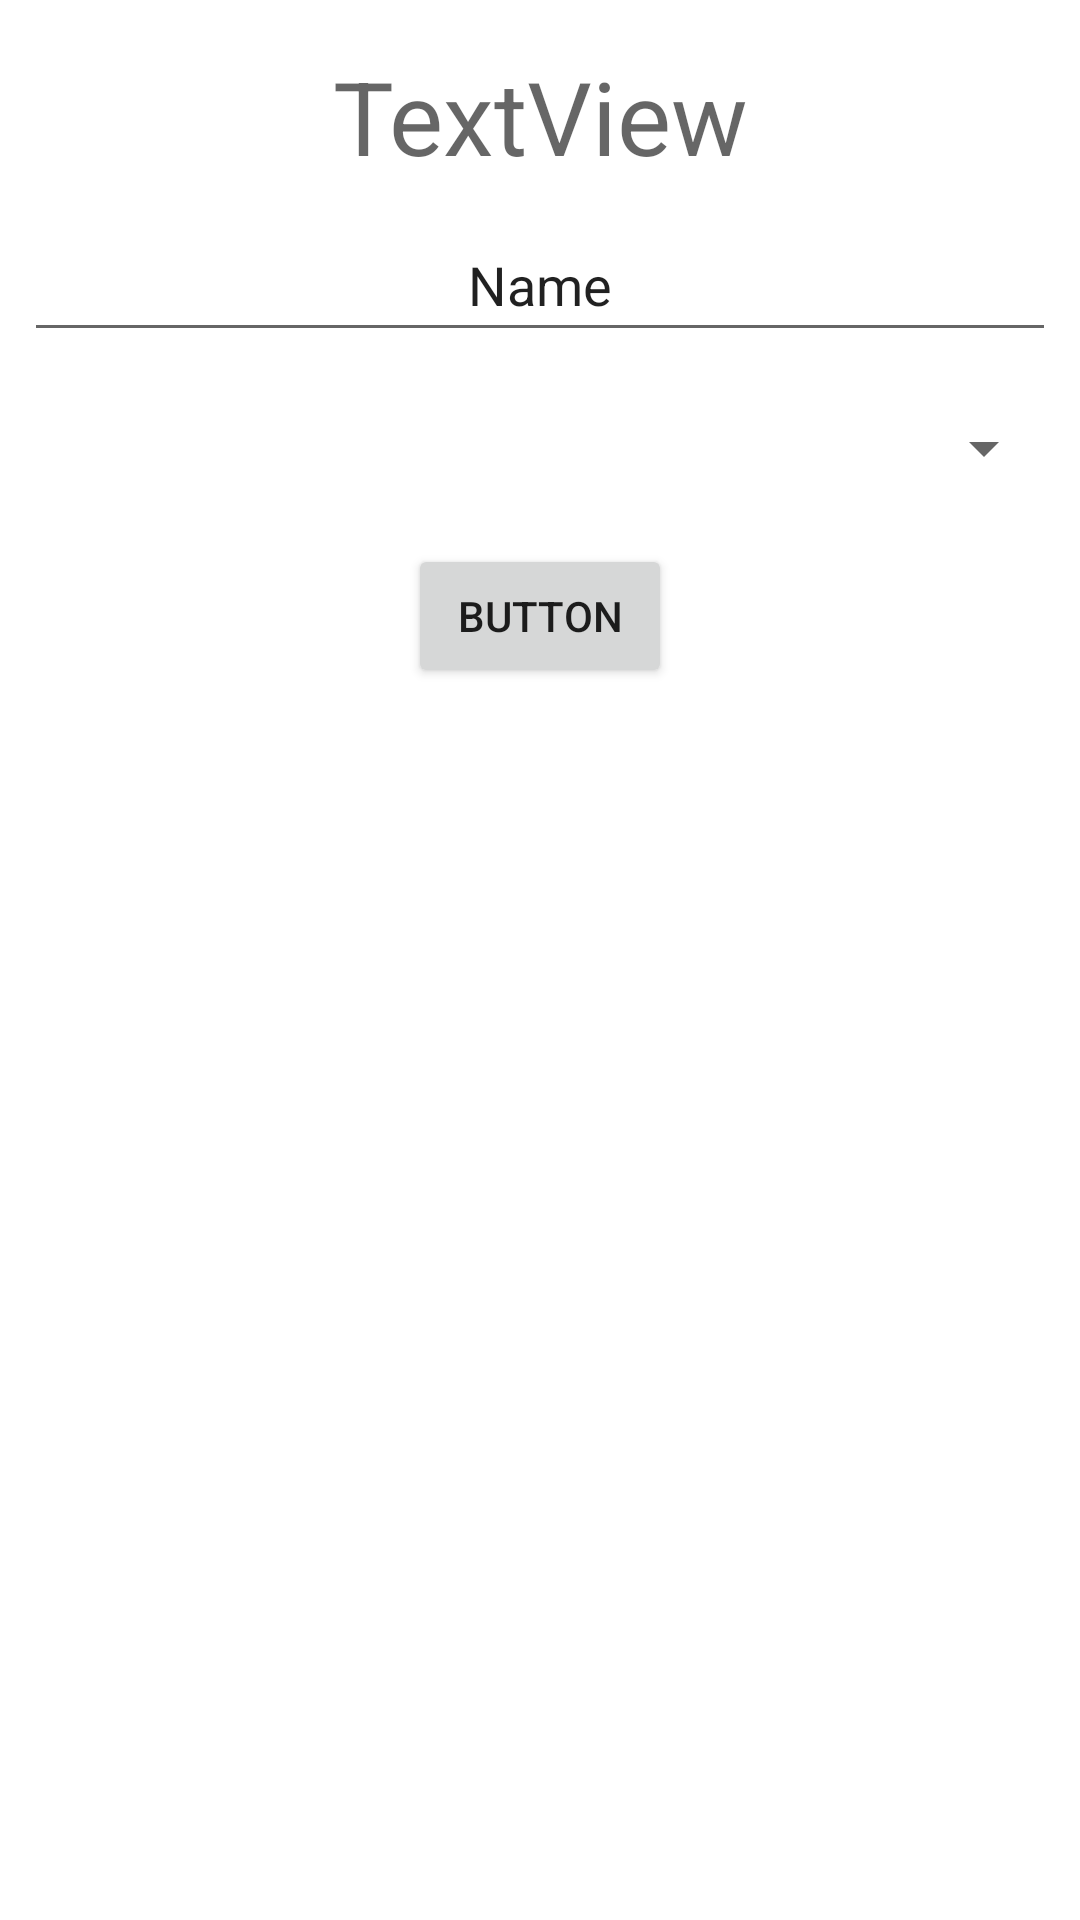

Here is an Android app screen rendered from its layout file. Give the layout XML and the strings, colors and styles it references.
<!-- AndroidManifest.xml: application theme Theme.Dnd5eSRD -->
<!-- res/layout/activity_skill.xml -->
<?xml version="1.0" encoding="utf-8"?>
<androidx.constraintlayout.widget.ConstraintLayout xmlns:android="http://schemas.android.com/apk/res/android"
    xmlns:app="http://schemas.android.com/apk/res-auto"
    xmlns:tools="http://schemas.android.com/tools"
    android:layout_width="match_parent"
    android:layout_height="match_parent"
    tools:context=".activities.SkillActivity">

    <TextView
        android:id="@+id/textView"
        android:layout_width="0dp"
        android:layout_height="wrap_content"
        android:layout_marginStart="8dp"
        android:layout_marginTop="16dp"
        android:layout_marginEnd="8dp"
        android:text="TextView"
        android:textAlignment="center"
        android:textAppearance="@style/TextAppearance.AppCompat.Display1"
        app:layout_constraintEnd_toEndOf="parent"
        app:layout_constraintStart_toStartOf="parent"
        app:layout_constraintTop_toTopOf="parent" />

    <EditText
        android:id="@+id/editTextTextPersonName"
        android:layout_width="0dp"
        android:layout_height="wrap_content"
        android:layout_marginStart="8dp"
        android:layout_marginTop="8dp"
        android:layout_marginEnd="8dp"
        android:ems="10"
        android:inputType="textPersonName"
        android:minHeight="48dp"
        android:text="Name"
        android:textAlignment="center"
        app:layout_constraintEnd_toEndOf="parent"
        app:layout_constraintHorizontal_bias="0.0"
        app:layout_constraintStart_toStartOf="parent"
        app:layout_constraintTop_toBottomOf="@+id/textView" />

    <Spinner
        android:id="@+id/spinner"
        android:layout_width="244dp"
        android:layout_height="48dp"
        android:layout_marginTop="8dp"
        android:layout_marginEnd="8dp"
        app:layout_constraintEnd_toEndOf="parent"
        app:layout_constraintHorizontal_bias="1.0"
        app:layout_constraintStart_toStartOf="parent"
        app:layout_constraintTop_toBottomOf="@+id/editTextTextPersonName" />

    <Button
        android:id="@+id/button"
        android:layout_width="wrap_content"
        android:layout_height="wrap_content"
        android:layout_marginTop="8dp"
        android:text="Button"
        app:layout_constraintEnd_toEndOf="parent"
        app:layout_constraintStart_toStartOf="parent"
        app:layout_constraintTop_toBottomOf="@+id/spinner" />

    <androidx.recyclerview.widget.RecyclerView
        android:layout_width="0dp"
        android:layout_height="0dp"
        android:layout_marginStart="8dp"
        android:layout_marginTop="8dp"
        android:layout_marginEnd="8dp"
        android:layout_marginBottom="8dp"
        app:layout_constraintBottom_toBottomOf="parent"
        app:layout_constraintEnd_toEndOf="parent"
        app:layout_constraintStart_toStartOf="parent"
        app:layout_constraintTop_toBottomOf="@+id/button" />

</androidx.constraintlayout.widget.ConstraintLayout>
<!-- resources referenced by this layout -->
<resources>
  <style name="Theme.Dnd5eSRD" parent="Theme.MaterialComponents.DayNight.DarkActionBar">
          
          <item name="colorPrimary">@color/purple_500</item>
          <item name="colorPrimaryVariant">@color/purple_700</item>
          <item name="colorOnPrimary">@color/white</item>
          
          <item name="colorSecondary">@color/teal_200</item>
          <item name="colorSecondaryVariant">@color/teal_700</item>
          <item name="colorOnSecondary">@color/black</item>
          
          <item name="android:statusBarColor" tools:targetApi="l">?attr/colorPrimaryVariant</item>
          
      </style>
  <!-- not gathered from this repository: default colours our renderer supplied (Android Studio template values) -->
  <color name="purple_500">#FF6200EE</color>
  <color name="purple_700">#FF3700B3</color>
  <color name="teal_200">#FF03DAC5</color>
  <color name="teal_700">#FF018786</color>
  <color name="black">#FF000000</color>
  <color name="white">#FFFFFFFF</color>
</resources>
